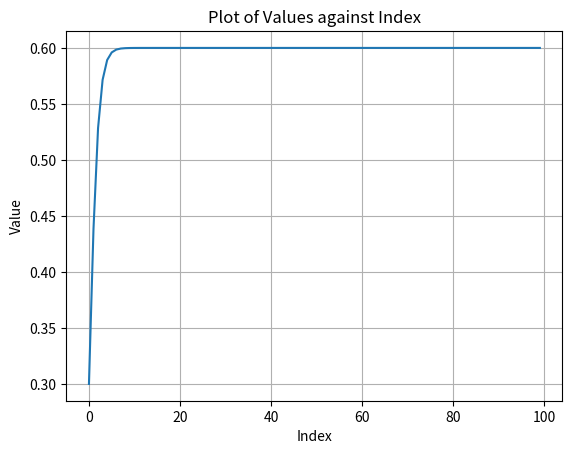

Recreate this plot in Python.
import math
import numpy as np
import matplotlib.pyplot as plt
def sigmoid(x):
    return 1 / (1 + math.exp(-x))

def scaled_sigmoid(x, a, b):
    sigmoid_output = sigmoid(x)
    scaled_output = (b - a) * sigmoid_output + a
    return scaled_output

val = []
x = 0.5

for i in range(100):
    val.append(x*scaled_sigmoid(i, 0, 1.2))

plt.plot(range(100), val)
plt.xlabel('Index')
plt.ylabel('Value')
plt.title('Plot of Values against Index')
plt.grid(True)
plt.show()